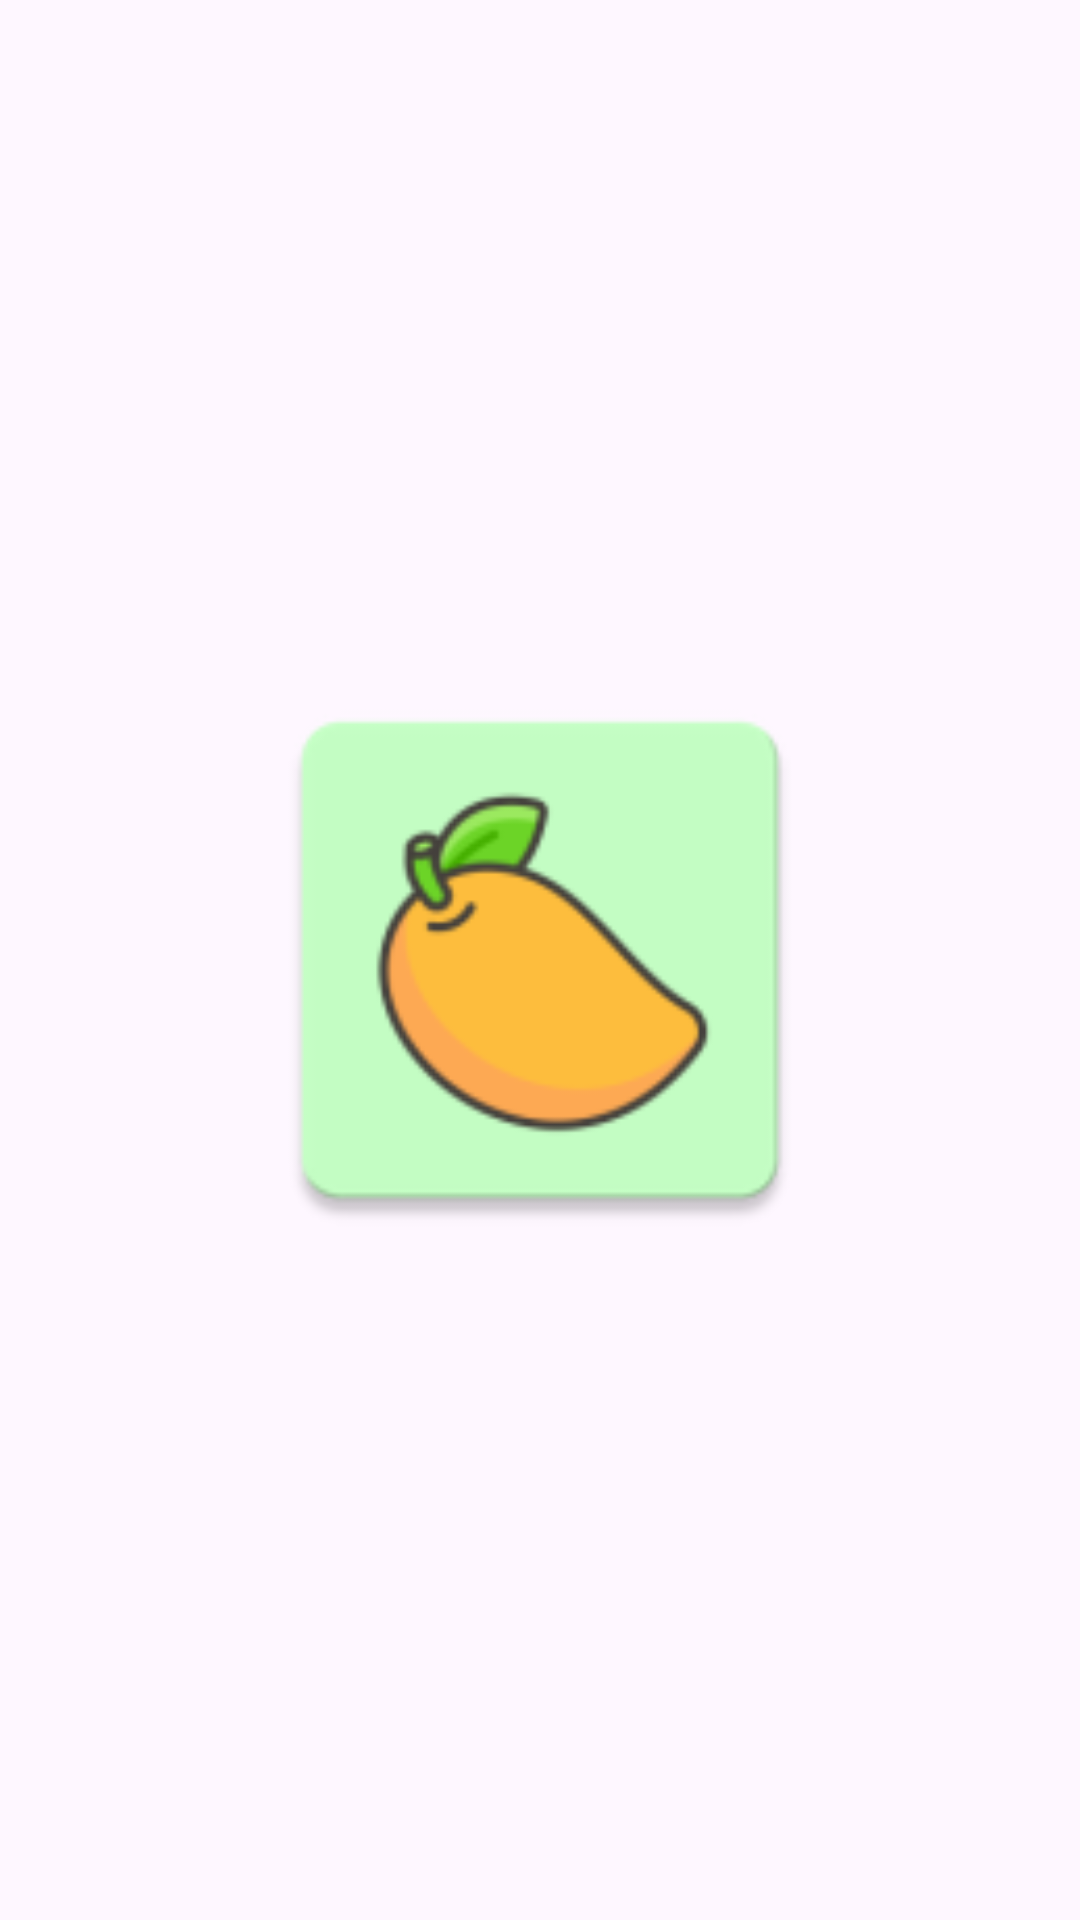

This screen was rendered from an Android layout file. Write that file and the resources it references.
<!-- AndroidManifest.xml: application theme Theme.MangoBrowser -->
<!-- res/layout/activity_splash_screen.xml -->
<?xml version="1.0" encoding="utf-8"?>
<FrameLayout xmlns:android="http://schemas.android.com/apk/res/android"
    xmlns:app="http://schemas.android.com/apk/res-auto"
    xmlns:tools="http://schemas.android.com/tools"
    android:id="@+id/main"
    android:layout_width="match_parent"
    android:layout_height="match_parent"
    tools:context=".activity.SplashScreenActivity">

    <androidx.cardview.widget.CardView
        android:id="@+id/cardView"
        android:layout_width="wrap_content"
        android:layout_height="wrap_content"
        app:cardCornerRadius="64dp"
        android:background="@android:color/transparent"
        android:elevation="0dp"
        android:layout_gravity="center"
        app:cardElevation="0dp"
        app:cardBackgroundColor="@android:color/transparent">

        <ImageView
            android:layout_width="200dp"
            android:layout_height="200dp"
            android:src="@mipmap/ic_launcher" />

    </androidx.cardview.widget.CardView>
</FrameLayout>
<!-- resources referenced by this layout -->
<resources>
  <!-- mipmap ic_launcher: webp bitmap (mipmap-hdpi, 2178 bytes) -->
  <style name="Theme.MangoBrowser" parent="Base.Theme.MangoBrowser" />
  <style name="Base.Theme.MangoBrowser" parent="Theme.Material3.DayNight.NoActionBar">
          <item name="colorPrimary">@color/primary_light</item>
          <item name="colorOnPrimary">@color/on_primary_light</item>
          <item name="colorPrimaryContainer">@color/primary_container_light</item>
          <item name="colorOnPrimaryContainer">@color/on_primary_container_light</item>
  
          <item name="colorSecondary">@color/secondary_light</item>
          <item name="colorOnSecondary">@color/on_secondary_light</item>
          <item name="colorSecondaryContainer">@color/secondary_container_light</item>
          <item name="colorOnSecondaryContainer">@color/on_secondary_container_light</item>
  
          <item name="colorOnSurface">@color/on_surface_light</item>
  
          <item name="android:statusBarColor">@color/orange</item>
      </style>
  <color name="primary_light">#D37F00</color>
  <color name="on_primary_light">#FFFFFF</color>
  <color name="primary_container_light">#D37F00</color>
  <color name="on_primary_container_light">#FFFFFF</color>
  <color name="secondary_light">#BABABA</color>
  <color name="on_secondary_light">#1D1D1D</color>
  <color name="secondary_container_light">#FFFBFE</color>
  <color name="on_secondary_container_light">#1D1D1D</color>
  <color name="on_surface_light">#ffffff</color>
  <color name="orange">#D37F00</color>
</resources>
